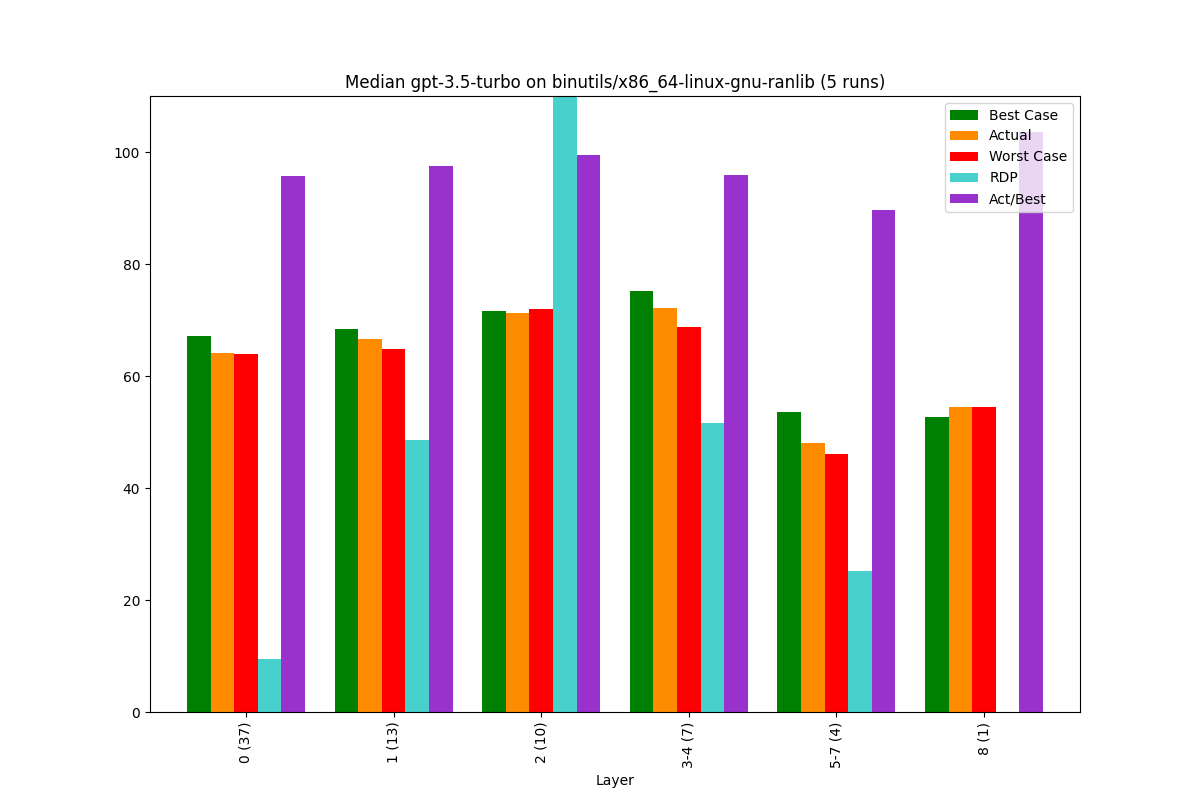

The data file committed next to this chart (first rows):
, Bucket, Layer, Actual, Best Case, Worst Case, Act/Best, Act vs Best (direct), RDP, Change, Counted Actual, Counted Best, Counted Worst
0, 0, 0 (37), 64.16, 67.07, 63.86, 95.66, 81.97, 9.46, 64.16, 37.0, 37.0, 37.0
1, 1, 1 (13), 66.56, 68.31, 64.9, 97.43, 85.05, 48.6, 3.74, 13.0, 13.0, 13.0
2, 2, 2 (10), 71.28, 71.69, 72.02, 99.43, 85.82, 225.5, 7.1, 10.0, 10.0, 10.0
3, 3, 3-4 (7), 72.07, 75.11, 68.83, 95.95, 77.51, 51.55, 1.1, 7.0, 7.0, 7.0
4, 4, 5-7 (4), 47.99, 53.5, 46.15, 89.7, 80.26, 25.1, -33.41, 4.0, 4.0, 4.0
5, 5, 8 (1), 54.55, 52.63, 54.55, 103.6, 66.67, -0.0, 13.65, 1.0, 1.0, 1.0
